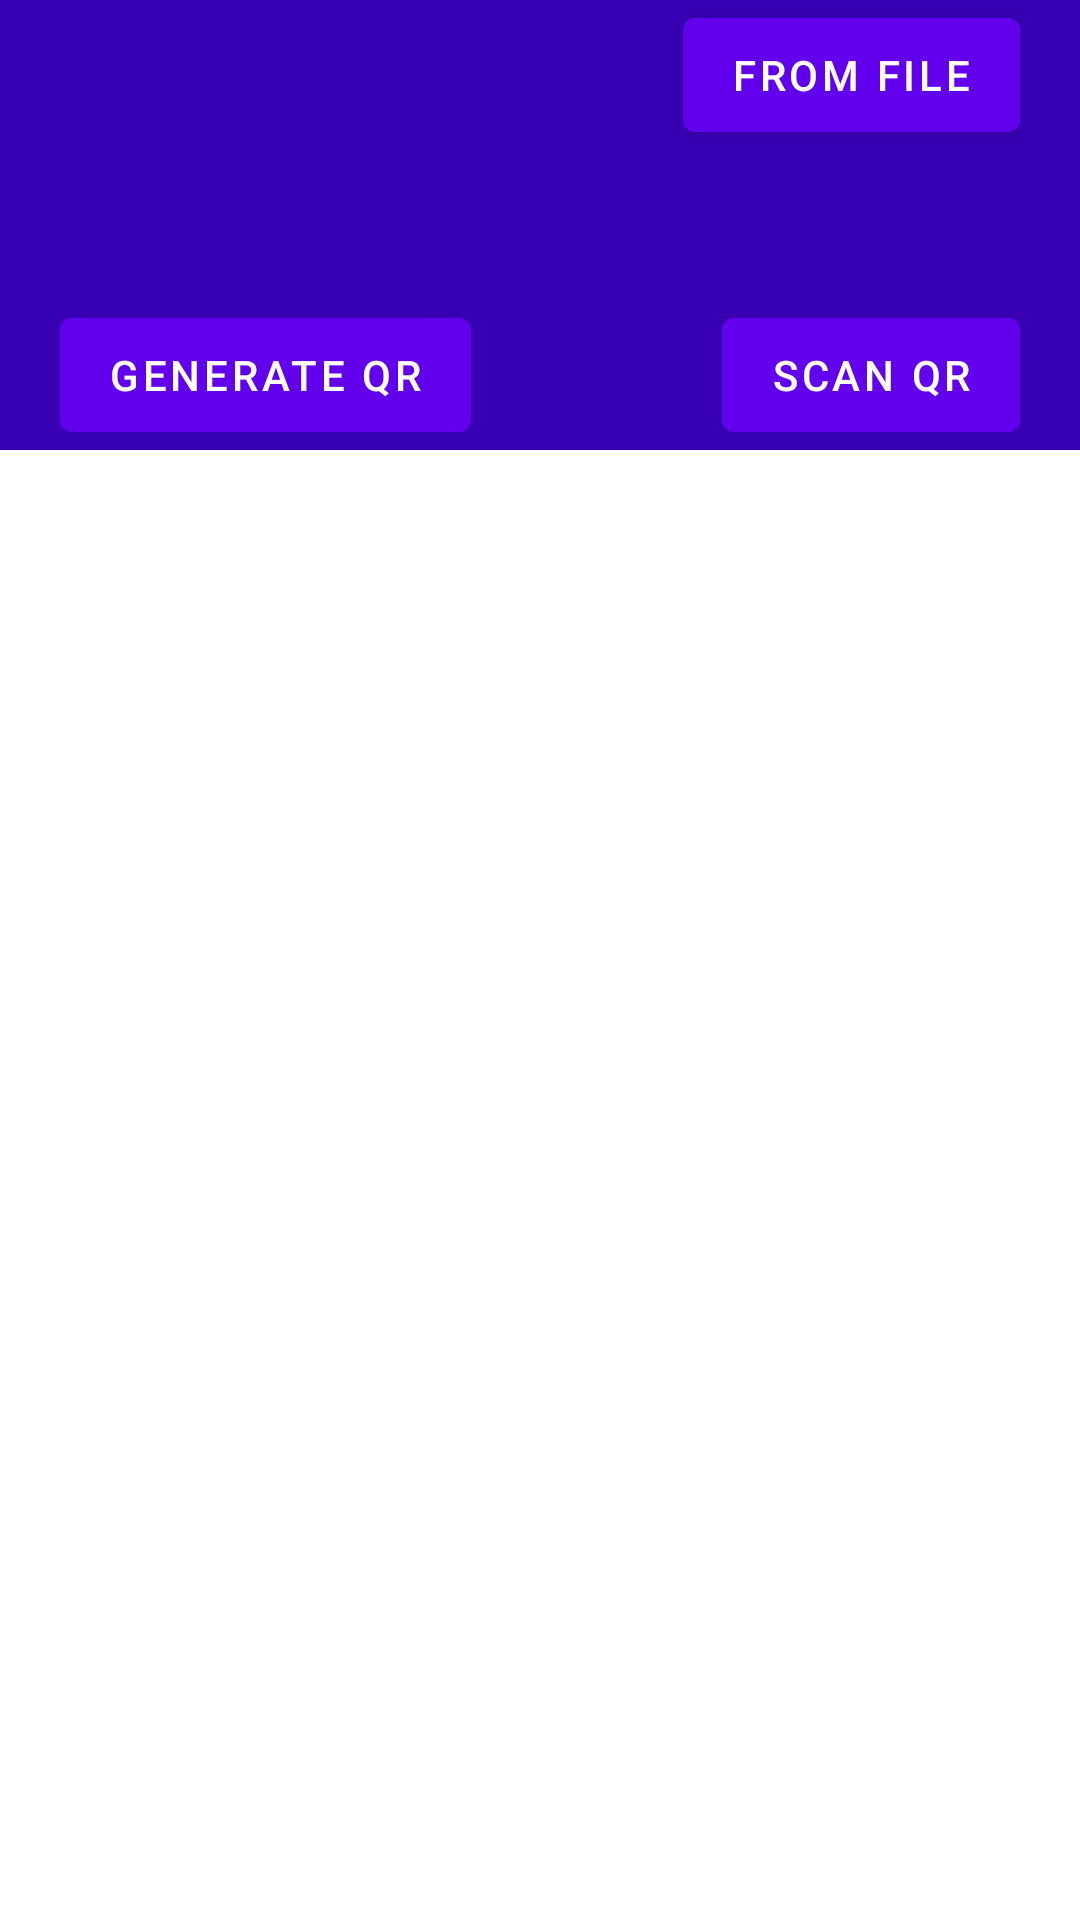

Android layout source for this screen:
<!-- AndroidManifest.xml: application theme Theme.RavenQR -->
<!-- res/layout/home.xml -->
<?xml version="1.0" encoding="utf-8"?>
<androidx.coordinatorlayout.widget.CoordinatorLayout
    xmlns:android="http://schemas.android.com/apk/res/android"
    xmlns:app="http://schemas.android.com/apk/res-auto"
    xmlns:tools="http://schemas.android.com/tools"
    android:layout_width="match_parent"
    android:layout_height="match_parent"
    tools:context=".Main">
    <com.google.android.material.appbar.AppBarLayout
        android:id="@+id/app_bar"
        android:layout_width="match_parent"
        android:layout_height="@dimen/qr_bar_height"
        android:fitsSystemWindows="true"
        android:theme="@style/ThemeOverlay.AppCompat.Dark.ActionBar">

        <com.google.android.material.appbar.CollapsingToolbarLayout
            android:id="@+id/toolbar_layout"
            android:layout_width="match_parent"
            android:layout_height="match_parent"
            android:fitsSystemWindows="true"
            android:background="@color/purple_500"
            app:contentScrim="?attr/colorPrimary"
            app:layout_scrollFlags="scroll|exitUntilCollapsed"
            app:toolbarId="@+id/toolbar">
            <androidx.appcompat.widget.Toolbar
                android:id="@+id/detail_toolbar"
                android:background="@color/purple_500"
                android:layout_width="match_parent"
                app:titleTextColor="@color/white"
                android:visibility="gone"
                app:title="@string/qr_files"
                android:layout_height="?attr/actionBarSize"
                app:layout_collapseMode="pin"
                app:popupTheme="@style/ThemeOverlay.AppCompat.Light" />

            <ImageView
                android:background="@color/purple_700"
                app:layout_collapseMode="pin"
                android:id="@+id/img_det"
                android:visibility="visible"
                android:scaleType="centerCrop"
                android:layout_width="match_parent"
                android:layout_height="match_parent"/>
            <RelativeLayout
                android:layout_width="match_parent"
                app:layout_collapseMode="parallax"
                android:layout_marginStart="20dp"
                android:layout_marginEnd="20dp"
                android:layout_height="match_parent">
                <com.google.android.material.button.MaterialButton
                    android:layout_width="wrap_content"
                    android:id="@+id/btn_create"
                    android:text="Generate QR"
                    android:layout_alignParentBottom="true"
                    android:layout_height="50dp"/>
                <com.google.android.material.button.MaterialButton
                    android:layout_width="wrap_content"
                    android:id="@+id/btn_scan"
                    android:text="Scan QR"
                    android:layout_alignParentBottom="true"
                    android:layout_alignParentEnd="true"
                    android:layout_height="50dp"/>
                <com.google.android.material.button.MaterialButton
                    android:layout_width="wrap_content"
                    android:id="@+id/btn_file"
                    android:text="From File"
                    android:layout_alignParentEnd="true"
                    android:layout_alignParentTop="true"
                    android:layout_height="50dp"/>

            </RelativeLayout>
        </com.google.android.material.appbar.CollapsingToolbarLayout>
    </com.google.android.material.appbar.AppBarLayout>

    <androidx.core.widget.NestedScrollView
        android:id="@+id/item_detail_container"
        android:layout_width="match_parent"
        android:layout_height="match_parent"
        app:layout_behavior="@string/appbar_scrolling_view_behavior" >
        <androidx.recyclerview.widget.RecyclerView
            android:layout_width="match_parent"
            android:id="@+id/fileLists"
            android:visibility="visible"
            tools:listitem="@layout/list_view"
            android:layout_height="match_parent"/>
    </androidx.core.widget.NestedScrollView>

    <com.google.android.material.floatingactionbutton.FloatingActionButton
        android:id="@+id/fab_create"
        android:layout_width="wrap_content"
        android:layout_height="wrap_content"
        android:visibility="gone"
        android:layout_alignParentBottom="true"
        android:layout_gravity="bottom|start"
        android:layout_margin="@dimen/fab_margin"
        app:srcCompat="@drawable/ic_baseline_qr_code_24" />

    <com.google.android.material.floatingactionbutton.FloatingActionButton
        android:id="@+id/fab_scan"
        android:layout_width="wrap_content"
        android:layout_height="wrap_content"
        android:visibility="gone"
        android:layout_alignParentBottom="true"
        android:layout_alignParentEnd="true"
        android:layout_gravity="bottom|end"
        android:layout_margin="@dimen/fab_margin"
        app:srcCompat="@drawable/ic_baseline_qr_code_scanner_24" />

</androidx.coordinatorlayout.widget.CoordinatorLayout>
<!-- res/layout/list_view.xml (included above) -->
<?xml version="1.0" encoding="utf-8"?>
<RelativeLayout
    xmlns:android="http://schemas.android.com/apk/res/android"
    android:layout_width="match_parent"
    android:layout_height="wrap_content">
    <androidx.cardview.widget.CardView
        android:layout_width="match_parent"
        android:layout_margin="4dp"
        android:layout_height="wrap_content">
        <RelativeLayout
            android:layout_width="match_parent"
            android:layout_height="wrap_content">
            <ImageView
                android:id="@+id/icon"
                android:layout_width="50dp"
                android:src="@drawable/ic_baseline_qr_code_2_24"
                android:layout_height="50dp"/>
            <TextView
                android:id="@+id/title"
                android:textStyle="bold"
                android:paddingTop="3dp"
                android:textSize="18dp"
                android:layout_toEndOf="@id/icon"
                android:layout_toStartOf="@id/qr_delete"
                android:layout_width="wrap_content"
                android:text="QR Title"
                android:ellipsize="end"
                android:maxLines="1"
                android:layout_height="wrap_content"/>
            <TextView
                android:id="@+id/info"
                android:layout_toStartOf="@id/qr_delete"
                android:textStyle="italic"
                android:ellipsize="end"
                android:maxLines="1"
                android:layout_toEndOf="@id/icon"
                android:layout_below="@id/title"
                android:layout_width="wrap_content"
                android:text="QR description"
                android:layout_height="wrap_content"/>
            <ImageView
                android:id="@+id/qr_delete"
                android:layout_width="30dp"
                android:layout_centerVertical="true"
                android:layout_toStartOf="@id/qr_share"
                android:src="@drawable/ic_baseline_delete_forever_24"
                android:layout_height="30dp"/>
            <ImageView
                android:id="@+id/qr_share"
                android:layout_width="30dp"
                android:layout_alignParentEnd="true"
                android:layout_centerVertical="true"
                android:src="@drawable/ic_baseline_share_24"
                android:layout_height="30dp"/>

        </RelativeLayout>
    </androidx.cardview.widget.CardView>
</RelativeLayout>
<!-- resources referenced by this layout -->
<resources>
  <color name="purple_500">#FF6200EE</color>
  <color name="purple_700">#FF3700B3</color>
  <color name="white">#FFFFFFFF</color>
  <dimen name="fab_margin">16dp</dimen>
  <dimen name="qr_bar_height">150dp</dimen>
  <!-- drawable ic_baseline_delete_forever_24 (drawable-v24) -->
  <vector android:height="24dp" android:tint="#61050C"
      android:viewportHeight="24" android:viewportWidth="24"
      android:width="24dp" xmlns:android="http://schemas.android.com/apk/res/android">
      <path android:fillColor="@android:color/white" android:pathData="M6,19c0,1.1 0.9,2 2,2h8c1.1,0 2,-0.9 2,-2L18,7L6,7v12zM8.46,11.88l1.41,-1.41L12,12.59l2.12,-2.12 1.41,1.41L13.41,14l2.12,2.12 -1.41,1.41L12,15.41l-2.12,2.12 -1.41,-1.41L10.59,14l-2.13,-2.12zM15.5,4l-1,-1h-5l-1,1L5,4v2h14L19,4z"/>
  </vector>
  <!-- drawable ic_baseline_qr_code_2_24 (drawable-v24) -->
  <vector android:height="24dp" android:tint="#555761"
      android:viewportHeight="24" android:viewportWidth="24"
      android:width="24dp" xmlns:android="http://schemas.android.com/apk/res/android">
      <path android:fillColor="@android:color/white" android:pathData="M15,21h-2v-2h2V21zM13,14h-2v5h2V14zM21,12h-2v4h2V12zM19,10h-2v2h2V10zM7,12H5v2h2V12zM5,10H3v2h2V10zM12,5h2V3h-2V5zM4.5,4.5v3h3v-3H4.5zM9,9H3V3h6V9zM4.5,16.5v3h3v-3H4.5zM9,21H3v-6h6V21zM16.5,4.5v3h3v-3H16.5zM21,9h-6V3h6V9zM19,19v-3l-4,0v2h2v3h4v-2H19zM17,12l-4,0v2h4V12zM13,10H7v2h2v2h2v-2h2V10zM14,9V7h-2V5h-2v4L14,9zM6.75,5.25h-1.5v1.5h1.5V5.25zM6.75,17.25h-1.5v1.5h1.5V17.25zM18.75,5.25h-1.5v1.5h1.5V5.25z"/>
  </vector>
  <!-- drawable ic_baseline_qr_code_scanner_24 (drawable-v24) -->
  <vector android:height="24dp" android:tint="#555761"
      android:viewportHeight="24" android:viewportWidth="24"
      android:width="24dp" xmlns:android="http://schemas.android.com/apk/res/android">
      <path android:fillColor="@android:color/white" android:pathData="M9.5,6.5v3h-3v-3H9.5M11,5H5v6h6V5L11,5zM9.5,14.5v3h-3v-3H9.5M11,13H5v6h6V13L11,13zM17.5,6.5v3h-3v-3H17.5M19,5h-6v6h6V5L19,5zM13,13h1.5v1.5H13V13zM14.5,14.5H16V16h-1.5V14.5zM16,13h1.5v1.5H16V13zM13,16h1.5v1.5H13V16zM14.5,17.5H16V19h-1.5V17.5zM16,16h1.5v1.5H16V16zM17.5,14.5H19V16h-1.5V14.5zM17.5,17.5H19V19h-1.5V17.5zM22,7h-2V4h-3V2h5V7zM22,22v-5h-2v3h-3v2H22zM2,22h5v-2H4v-3H2V22zM2,2v5h2V4h3V2H2z"/>
  </vector>
  <!-- drawable ic_baseline_share_24 (drawable-v24) -->
  <vector android:height="24dp" android:tint="#555761"
      android:viewportHeight="24" android:viewportWidth="24"
      android:width="24dp" xmlns:android="http://schemas.android.com/apk/res/android">
      <path android:fillColor="@android:color/white" android:pathData="M18,16.08c-0.76,0 -1.44,0.3 -1.96,0.77L8.91,12.7c0.05,-0.23 0.09,-0.46 0.09,-0.7s-0.04,-0.47 -0.09,-0.7l7.05,-4.11c0.54,0.5 1.25,0.81 2.04,0.81 1.66,0 3,-1.34 3,-3s-1.34,-3 -3,-3 -3,1.34 -3,3c0,0.24 0.04,0.47 0.09,0.7L8.04,9.81C7.5,9.31 6.79,9 6,9c-1.66,0 -3,1.34 -3,3s1.34,3 3,3c0.79,0 1.5,-0.31 2.04,-0.81l7.12,4.16c-0.05,0.21 -0.08,0.43 -0.08,0.65 0,1.61 1.31,2.92 2.92,2.92 1.61,0 2.92,-1.31 2.92,-2.92s-1.31,-2.92 -2.92,-2.92z"/>
  </vector>
  <string name="qr_files">QR Files</string>
  <style name="Theme.RavenQR" parent="Theme.MaterialComponents.DayNight.DarkActionBar">
          
          <item name="colorPrimary">@color/purple_500</item>
          <item name="colorPrimaryVariant">@color/purple_700</item>
          <item name="colorOnPrimary">@color/white</item>
          
          <item name="colorSecondary">@color/white</item>
          <item name="colorSecondaryVariant">@color/teal_700</item>
          <item name="colorOnSecondary">@color/black</item>
          
          <item name="android:statusBarColor" tools:targetApi="l">?attr/colorPrimaryVariant</item>
          
      </style>
  <color name="teal_700">#1565c0</color>
  <color name="black">#FF000000</color>
</resources>
